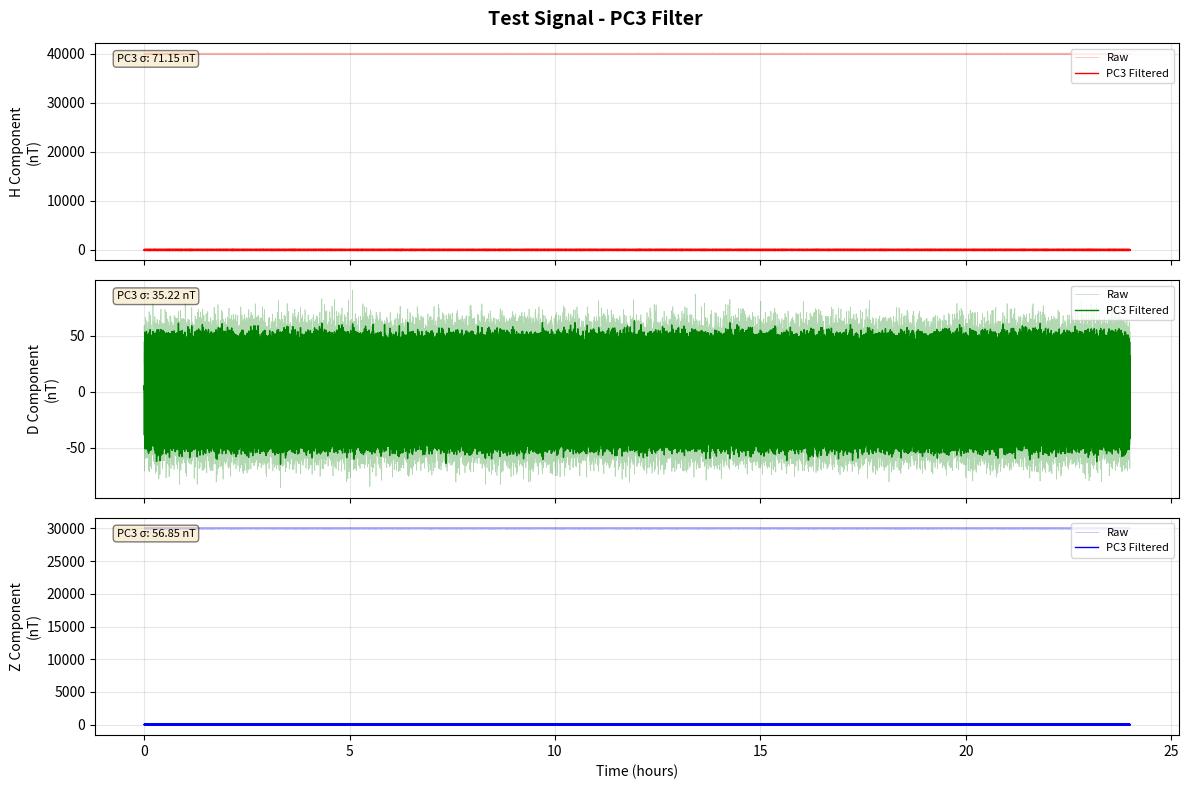
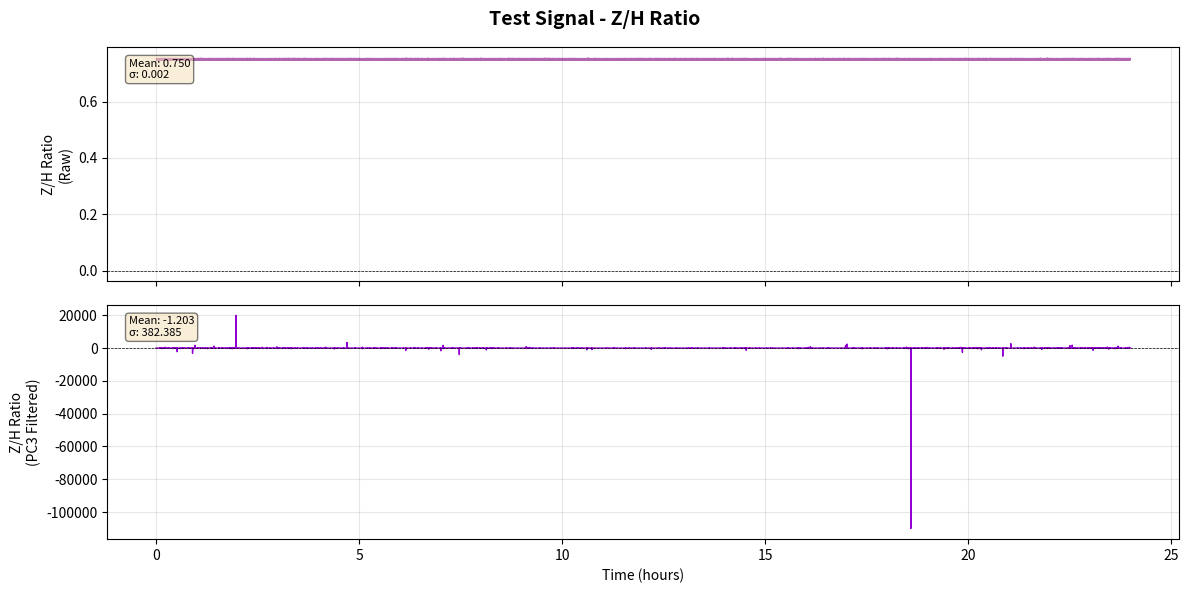
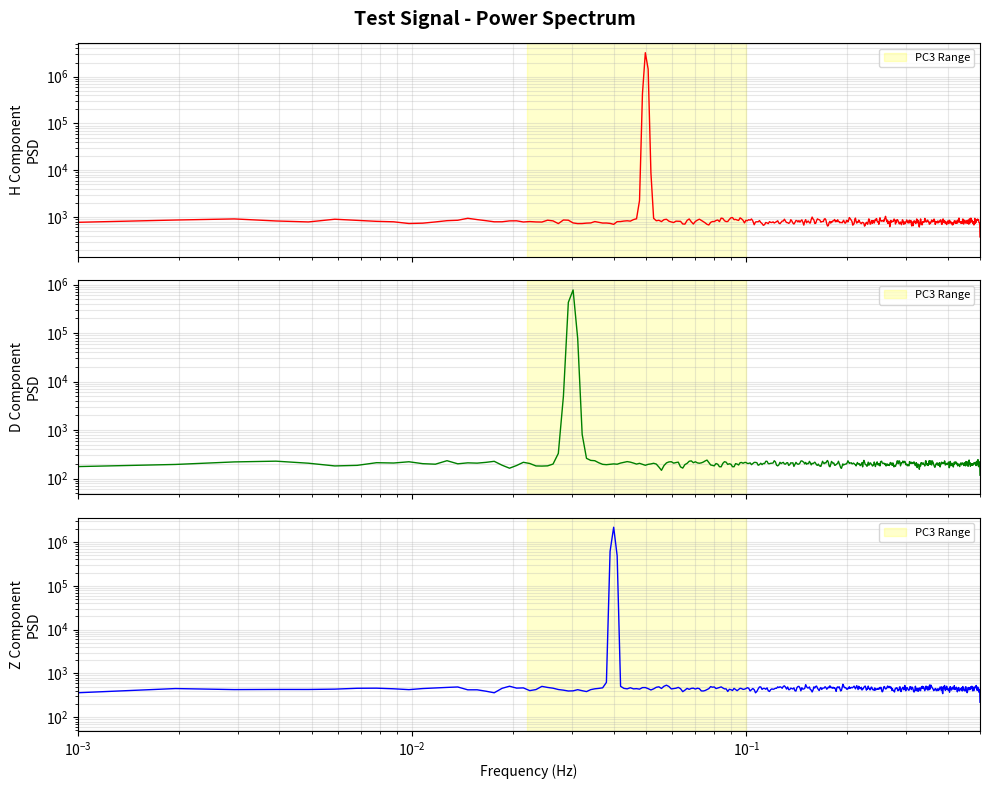

The matplotlib source for these figures, in order:
"""
Signal Processing Module
Bandpass filter PC3 dan analisis rasio Z/H untuk data geomagnetik.
"""
import numpy as np
from scipy import signal, interpolate
import matplotlib.pyplot as plt
from datetime import datetime
import logging

logger = logging.getLogger(__name__)


class GeomagneticSignalProcessor:
    """Process geomagnetic signals with PC3 bandpass filter."""
    
    def __init__(self, sampling_rate=1.0):
        """
        Initialize processor.
        
        Args:
            sampling_rate: Sampling rate in Hz (default: 1.0 for 1-second data)
        """
        self.fs = sampling_rate
        
        # PC3 pulsation frequency range: 22-100 mHz (0.022-0.1 Hz)
        # Period: 10-45 seconds
        self.pc3_low = 0.022  # Hz
        self.pc3_high = 0.1   # Hz
    
    def handle_gaps(self, data):
        """
        New Hybrid Gap Strategy for Dissertation Audit:
        - Gap <= 5s: Cubic Spline Interpolation.
        - Gap > 5s: Zero-Padding + Binary Mask.
        """
        valid_mask = ~np.isnan(data)
        data_clean = np.array(data, dtype=float)
        binary_mask = np.ones_like(data)
        
        if not np.any(~valid_mask):
            return data_clean, binary_mask

        # Detect gaps
        from scipy.ndimage import label
        missing_indices = np.where(~valid_mask)[0]
        labeled_array, num_features = label(~valid_mask)
        
        for i in range(1, num_features + 1):
            gap_indices = np.where(labeled_array == i)[0]
            gap_len = len(gap_indices)
            
            if gap_len <= 5:
                # Short gap: Cubic Spline
                # Need some neighbors for spline context
                start, end = gap_indices[0], gap_indices[-1]
                ctx_start = max(0, start - 10)
                ctx_end = min(len(data), end + 11)
                
                # Get valid points in context
                x_known = np.where(valid_mask[ctx_start:ctx_end])[0] + ctx_start
                y_known = data[x_known]
                
                if len(x_known) > 2:
                    cs = interpolate.CubicSpline(x_known, y_known)
                    data_clean[gap_indices] = cs(gap_indices)
                else:
                    # Fallback to linear if not enough points
                    data_clean[gap_indices] = np.interp(gap_indices, x_known, y_known)
            else:
                # Long gap: Zero-Padding + Masking
                data_clean[gap_indices] = 0.0
                binary_mask[gap_indices] = 0.0
                
        return data_clean, binary_mask

    def bandpass_filter(self, data, low_freq=None, high_freq=None, order=4):
        """
        Modified bandpass filter to return (filtered_data, binary_mask).
        """
        if low_freq is None: low_freq = self.pc3_low
        if high_freq is None: high_freq = self.pc3_high
        
        # 1. Handle Gaps with Hybrid Strategy
        data_clean, binary_mask = self.handle_gaps(data)
        
        # 2. Design Butterworth bandpass filter
        nyquist = self.fs / 2.0
        low = max(0.001, min(low_freq / nyquist, 0.999))
        high = max(low + 0.001, min(high_freq / nyquist, 0.999))
        
        try:
            b, a = signal.butter(order, [low, high], btype='band')
            filtered = signal.filtfilt(b, a, data_clean)
            return filtered, binary_mask
        except Exception as e:
            logger.error(f"Filter error: {e}")
            return data_clean, binary_mask
    
    def calculate_zh_ratio(self, z_data, h_data):
        """
        Calculate Z/H ratio.
        
        Args:
            z_data: Z component array
            h_data: H component array
            
        Returns:
            Z/H ratio array
        """
        # Avoid division by zero
        h_safe = np.where(np.abs(h_data) < 1e-10, 1e-10, h_data)
        ratio = z_data / h_safe
        
        return ratio
    
    def process_components(self, h_data, d_data, z_data, apply_pc3=True):
        """
        Process components and return masks.
        """
        result = {
            'h_raw': h_data,
            'd_raw': d_data,
            'z_raw': z_data,
            'mask': np.ones_like(h_data) # Global mask
        }
        
        if apply_pc3:
            h_filt, h_mask = self.bandpass_filter(h_data)
            d_filt, d_mask = self.bandpass_filter(d_data)
            z_filt, z_mask = self.bandpass_filter(z_data)
            
            result['h_pc3'] = h_filt
            result['d_pc3'] = d_filt
            result['z_pc3'] = z_filt
            
            # Combine masks: if any channel is invalid, the sample at that time is invalid
            result['mask'] = h_mask * d_mask * z_mask
            
            result['zh_ratio_pc3'] = self.calculate_zh_ratio(result['z_pc3'], result['h_pc3'])
        
        result['zh_ratio_raw'] = self.calculate_zh_ratio(z_data, h_data)
        return result
    
    def plot_raw_components(self, raw_data, title=None, save_path=None):
        """
        Plot three components (H, D, Z) raw data for 24-hour period.
        Display raw data as-is without any Y-axis limits (unlimited auto-scale).
        
        Args:
            raw_data: Dict with 'h_raw', 'd_raw', 'z_raw' keys
            title: Plot title
            save_path: Path to save figure
            
        Returns:
            matplotlib figure
        """
        try:
            fig, axes = plt.subplots(3, 1, figsize=(16, 12), sharex=True)
            
            # Create time axis for 24 hours (86400 seconds)
            num_samples = len(raw_data['h_raw'])
            time_hours = np.arange(num_samples) / 3600.0  # Convert seconds to hours
            
            components = [
                ('h_raw', 'H Component (Northward)', 'red'),
                ('d_raw', 'D Component (Eastward)', 'green'),
                ('z_raw', 'Z Component (Vertical)', 'blue')
            ]
            
            for idx, (key, label, color) in enumerate(components):
                ax = axes[idx]
                data = raw_data[key]
                
                # Filter out NaN values for statistics
                valid_data = data[~np.isnan(data)]
                
                # Plot raw data with thin line for 24-hour visibility
                ax.plot(time_hours, data, 
                       color=color, linewidth=0.8, label='Raw Data', alpha=0.9)
                
                # Add mean line
                if len(valid_data) > 0:
                    mean_val = np.nanmean(data)
                    ax.axhline(y=mean_val, color=color, linestyle='--', 
                              linewidth=1.5, alpha=0.6, label=f'Mean: {mean_val:.2f} nT')
                
                ax.set_ylabel(f'{label}\n(nT)', fontsize=12, fontweight='bold')
                ax.grid(True, alpha=0.4, linestyle='-', linewidth=0.5)
                ax.legend(loc='upper right', fontsize=10)
                
                # NO Y-axis limit - let matplotlib auto-scale
                # This allows raw data to be displayed naturally
                
                # Add statistics box
                if len(valid_data) > 0:
                    raw_mean = np.nanmean(data)
                    raw_std = np.nanstd(data)
                    raw_min = np.nanmin(data)
                    raw_max = np.nanmax(data)
                    stats_text = f'Mean: {raw_mean:.3f} nT\nStd: {raw_std:.3f} nT\nMin: {raw_min:.3f} nT\nMax: {raw_max:.3f} nT'
                else:
                    stats_text = 'No valid data'
                
                ax.text(0.02, 0.98, stats_text, 
                       transform=ax.transAxes, fontsize=10,
                       verticalalignment='top',
                       bbox=dict(boxstyle='round', facecolor='wheat', alpha=0.8))
            
            # Set x-axis to show 24-hour period
            axes[-1].set_xlabel('Time (hours from 00:00)', fontsize=12, fontweight='bold')
            axes[-1].set_xlim(0, 24)
            axes[-1].set_xticks(np.arange(0, 25, 2))
            
            if title:
                fig.suptitle(title, fontsize=15, fontweight='bold')
            
            plt.tight_layout()
            
            if save_path:
                plt.savefig(save_path, dpi=150, bbox_inches='tight')
                logger.info(f"Raw components plot saved to {save_path}")
            
            plt.close(fig)  # Close figure to free memory
            return fig
        except Exception as e:
            logger.error(f"Error plotting raw components: {e}")
            plt.close('all')
            raise
    
    def plot_raw_xy_components(self, raw_data, title=None, save_path=None):
        """
        Plot X and Y components (Cartesian coordinates) raw data for 24-hour period.
        Display raw data as-is without any Y-axis limits (unlimited auto-scale).
        
        X = H * cos(D_rad) - Northward component
        Y = H * sin(D_rad) - Eastward component
        
        Args:
            raw_data: Dict with 'h_raw', 'd_raw', 'z_raw' keys (X/Y computed from H/D)
            title: Plot title
            save_path: Path to save figure
            
        Returns:
            matplotlib figure
        """
        try:
            fig, axes = plt.subplots(3, 1, figsize=(16, 12), sharex=True)
            
            # Create time axis for 24 hours (86400 seconds)
            num_samples = len(raw_data['h_raw'])
            time_hours = np.arange(num_samples) / 3600.0  # Convert seconds to hours
            
            # Compute X and Y components from H and D
            h_data = raw_data['h_raw']
            d_data = raw_data['d_raw']
            z_data = raw_data['z_raw']
            
            # X = H * cos(D_rad), Y = H * sin(D_rad)
            d_rad = np.deg2rad(d_data)
            x_data = np.full_like(h_data, np.nan, dtype=np.float64)
            y_data = np.full_like(h_data, np.nan, dtype=np.float64)
            
            valid_idx = np.isfinite(h_data) & np.isfinite(d_rad)
            if np.any(valid_idx):
                x_data[valid_idx] = h_data[valid_idx] * np.cos(d_rad[valid_idx])
                y_data[valid_idx] = h_data[valid_idx] * np.sin(d_rad[valid_idx])
            
            components = [
                (x_data, 'X Component (Northward - Cartesian)', 'red'),
                (y_data, 'Y Component (Eastward - Cartesian)', 'green'),
                (z_data, 'Z Component (Vertical)', 'blue')
            ]
            
            for idx, (data, label, color) in enumerate(components):
                ax = axes[idx]
                
                # Filter out NaN values for statistics
                valid_data = data[~np.isnan(data)]
                
                # Plot raw data with thin line for 24-hour visibility
                ax.plot(time_hours, data, 
                       color=color, linewidth=0.8, label='Raw Data', alpha=0.9)
                
                # Add mean line
                if len(valid_data) > 0:
                    mean_val = np.nanmean(data)
                    ax.axhline(y=mean_val, color=color, linestyle='--', 
                              linewidth=1.5, alpha=0.6, label=f'Mean: {mean_val:.2f} nT')
                
                ax.set_ylabel(f'{label}\n(nT)', fontsize=12, fontweight='bold')
                ax.grid(True, alpha=0.4, linestyle='-', linewidth=0.5)
                ax.legend(loc='upper right', fontsize=10)
                
                # NO Y-axis limit - let matplotlib auto-scale
                # This allows raw data to be displayed naturally
                
                # Add statistics box
                if len(valid_data) > 0:
                    raw_mean = np.nanmean(data)
                    raw_std = np.nanstd(data)
                    raw_min = np.nanmin(data)
                    raw_max = np.nanmax(data)
                    stats_text = f'Mean: {raw_mean:.3f} nT\nStd: {raw_std:.3f} nT\nMin: {raw_min:.3f} nT\nMax: {raw_max:.3f} nT'
                else:
                    stats_text = 'No valid data'
                
                ax.text(0.02, 0.98, stats_text, 
                       transform=ax.transAxes, fontsize=10,
                       verticalalignment='top',
                       bbox=dict(boxstyle='round', facecolor='wheat', alpha=0.8))
            
            # Set x-axis to show 24-hour period
            axes[-1].set_xlabel('Time (hours from 00:00)', fontsize=12, fontweight='bold')
            axes[-1].set_xlim(0, 24)
            axes[-1].set_xticks(np.arange(0, 25, 2))
            
            if title:
                fig.suptitle(title, fontsize=15, fontweight='bold')
            
            plt.tight_layout()
            
            if save_path:
                plt.savefig(save_path, dpi=150, bbox_inches='tight')
                logger.info(f"X/Y components plot saved to {save_path}")
            
            plt.close(fig)  # Close figure to free memory
            return fig
        except Exception as e:
            logger.error(f"Error plotting X/Y components: {e}")
            plt.close('all')
            raise
    
    def plot_raw_zh_ratio(self, raw_data, title=None, save_path=None):
        """
        Plot Z/H ratio for raw data for 24-hour period.
        
        Args:
            raw_data: Dict with 'zh_ratio_raw' key
            title: Plot title
            save_path: Path to save figure
            
        Returns:
            matplotlib figure
        """
        try:
            fig, ax = plt.subplots(1, 1, figsize=(14, 5))
            
            # Create time axis for 24 hours
            num_samples = len(raw_data['zh_ratio_raw'])
            time_hours = np.arange(num_samples) / 3600.0  # Convert seconds to hours
            
            # Plot raw Z/H ratio
            ax.plot(time_hours, raw_data['zh_ratio_raw'], 
                    color='purple', linewidth=0.5, label='Raw Z/H Ratio', alpha=0.8)
            
            # Add mean line
            valid_ratio = raw_data['zh_ratio_raw'][~np.isnan(raw_data['zh_ratio_raw'])]
            if len(valid_ratio) > 0:
                mean_ratio = np.nanmean(raw_data['zh_ratio_raw'])
                ax.axhline(y=mean_ratio, color='purple', linestyle='--', 
                          linewidth=1, alpha=0.5, label=f'Mean: {mean_ratio:.3f}')
            
            ax.set_ylabel('Z/H Ratio', fontsize=11, fontweight='bold')
            ax.set_xlabel('Time (hours from 00:00)', fontsize=11, fontweight='bold')
            ax.grid(True, alpha=0.3, linestyle='--')
            ax.axhline(y=0, color='k', linestyle='-', linewidth=0.5, alpha=0.3)
            ax.legend(loc='upper right', fontsize=10)
            
            # NO Y-axis limit - let matplotlib auto-scale
            # This allows raw data to be displayed naturally like intermagnet
            
            # Set x-axis to show 24-hour period
            ax.set_xlim(0, 24)
            ax.set_xticks(np.arange(0, 25, 2))
            
            # Add statistics
            if len(valid_ratio) > 0:
                raw_mean = np.nanmean(raw_data['zh_ratio_raw'])
                raw_std = np.nanstd(raw_data['zh_ratio_raw'])
                raw_min = np.nanmin(raw_data['zh_ratio_raw'])
                raw_max = np.nanmax(raw_data['zh_ratio_raw'])
                stats_text = f'Mean: {raw_mean:.4f}\nStd: {raw_std:.4f}\nMin: {raw_min:.4f}\nMax: {raw_max:.4f}'
            else:
                stats_text = 'No valid data'
            
            ax.text(0.02, 0.98, stats_text, 
                    transform=ax.transAxes, fontsize=10,
                    verticalalignment='top',
                    bbox=dict(boxstyle='round', facecolor='wheat', alpha=0.7))
            
            if title:
                fig.suptitle(title, fontsize=14, fontweight='bold')
            
            plt.tight_layout()
            
            if save_path:
                plt.savefig(save_path, dpi=150, bbox_inches='tight')
                logger.info(f"Raw Z/H ratio plot saved to {save_path}")
            
            plt.close(fig)  # Close figure to free memory
            return fig
        except Exception as e:
            logger.error(f"Error plotting raw Z/H ratio: {e}")
            plt.close('all')
            raise

    def plot_components(self, processed_data, title=None, save_path=None):
        """
        Plot three components (H, D, Z) with PC3 filter.
        
        Args:
            processed_data: Dict from process_components()
            title: Plot title
            save_path: Path to save figure
            
        Returns:
            matplotlib figure
        """
        fig, axes = plt.subplots(3, 1, figsize=(12, 8), sharex=True)
        
        time_axis = np.arange(len(processed_data['h_raw'])) / self.fs / 3600  # Hours
        
        components = [
            ('h_raw', 'h_pc3', 'H Component', 'red'),
            ('d_raw', 'd_pc3', 'D Component', 'green'),
            ('z_raw', 'z_pc3', 'Z Component', 'blue')
        ]
        
        for idx, (raw_key, pc3_key, label, color) in enumerate(components):
            ax = axes[idx]
            
            # Plot raw data (lighter)
            ax.plot(time_axis, processed_data[raw_key], 
                   color=color, alpha=0.3, linewidth=0.5, label='Raw')
            
            # Plot PC3 filtered (darker)
            if pc3_key in processed_data:
                ax.plot(time_axis, processed_data[pc3_key], 
                       color=color, linewidth=1.0, label='PC3 Filtered')
            
            ax.set_ylabel(f'{label}\n(nT)', fontsize=10)
            ax.grid(True, alpha=0.3)
            ax.legend(loc='upper right', fontsize=8)
            
            # Add statistics
            if pc3_key in processed_data:
                pc3_std = np.std(processed_data[pc3_key])
                ax.text(0.02, 0.95, f'PC3 σ: {pc3_std:.2f} nT', 
                       transform=ax.transAxes, fontsize=8,
                       verticalalignment='top',
                       bbox=dict(boxstyle='round', facecolor='wheat', alpha=0.5))
        
        axes[-1].set_xlabel('Time (hours)', fontsize=10)
        
        if title:
            fig.suptitle(title, fontsize=14, fontweight='bold')
        
        plt.tight_layout()
        
        if save_path:
            plt.savefig(save_path, dpi=150, bbox_inches='tight')
            logger.info(f"Plot saved to {save_path}")
        
        return fig
    
    def plot_zh_ratio(self, processed_data, title=None, save_path=None):
        """
        Plot Z/H ratio comparison.
        
        Args:
            processed_data: Dict from process_components()
            title: Plot title
            save_path: Path to save figure
            
        Returns:
            matplotlib figure
        """
        fig, axes = plt.subplots(2, 1, figsize=(12, 6), sharex=True)
        
        time_axis = np.arange(len(processed_data['zh_ratio_raw'])) / self.fs / 3600
        
        # Raw Z/H ratio
        axes[0].plot(time_axis, processed_data['zh_ratio_raw'], 
                    color='purple', linewidth=0.5, alpha=0.6)
        axes[0].set_ylabel('Z/H Ratio\n(Raw)', fontsize=10)
        axes[0].grid(True, alpha=0.3)
        axes[0].axhline(y=0, color='k', linestyle='--', linewidth=0.5)
        
        # Add statistics
        raw_mean = np.mean(processed_data['zh_ratio_raw'])
        raw_std = np.std(processed_data['zh_ratio_raw'])
        axes[0].text(0.02, 0.95, f'Mean: {raw_mean:.3f}\nσ: {raw_std:.3f}', 
                    transform=axes[0].transAxes, fontsize=8,
                    verticalalignment='top',
                    bbox=dict(boxstyle='round', facecolor='wheat', alpha=0.5))
        
        # PC3 filtered Z/H ratio
        if 'zh_ratio_pc3' in processed_data:
            axes[1].plot(time_axis, processed_data['zh_ratio_pc3'], 
                        color='darkviolet', linewidth=1.0)
            axes[1].set_ylabel('Z/H Ratio\n(PC3 Filtered)', fontsize=10)
            axes[1].grid(True, alpha=0.3)
            axes[1].axhline(y=0, color='k', linestyle='--', linewidth=0.5)
            
            # Add statistics
            pc3_mean = np.mean(processed_data['zh_ratio_pc3'])
            pc3_std = np.std(processed_data['zh_ratio_pc3'])
            axes[1].text(0.02, 0.95, f'Mean: {pc3_mean:.3f}\nσ: {pc3_std:.3f}', 
                        transform=axes[1].transAxes, fontsize=8,
                        verticalalignment='top',
                        bbox=dict(boxstyle='round', facecolor='wheat', alpha=0.5))
        
        axes[-1].set_xlabel('Time (hours)', fontsize=10)
        
        if title:
            fig.suptitle(title, fontsize=14, fontweight='bold')
        
        plt.tight_layout()
        
        if save_path:
            plt.savefig(save_path, dpi=150, bbox_inches='tight')
            logger.info(f"Z/H ratio plot saved to {save_path}")
        
        return fig
    
    def calculate_power_spectrum(self, data, nperseg=1024):
        """
        Calculate power spectral density.
        
        Args:
            data: Input signal
            nperseg: Length of each segment
            
        Returns:
            frequencies, power spectral density
        """
        # Remove NaN
        valid_mask = ~np.isnan(data)
        if not np.any(valid_mask):
            return np.array([]), np.array([])
        
        data_clean = np.array(data, dtype=float)
        if np.any(~valid_mask):
            x = np.arange(len(data))
            data_clean[~valid_mask] = np.interp(x[~valid_mask], x[valid_mask], data[valid_mask])
        
        # Calculate PSD
        freqs, psd = signal.welch(data_clean, fs=self.fs, nperseg=nperseg)
        
        return freqs, psd
    
    def plot_power_spectrum(self, processed_data, title=None, save_path=None):
        """
        Plot power spectrum for H, D, Z components.
        
        Args:
            processed_data: Dict from process_components()
            title: Plot title
            save_path: Path to save figure
            
        Returns:
            matplotlib figure
        """
        fig, axes = plt.subplots(3, 1, figsize=(10, 8), sharex=True)
        
        components = [
            ('h_raw', 'H Component', 'red'),
            ('d_raw', 'D Component', 'green'),
            ('z_raw', 'Z Component', 'blue')
        ]
        
        for idx, (key, label, color) in enumerate(components):
            freqs, psd = self.calculate_power_spectrum(processed_data[key])
            
            if len(freqs) > 0:
                axes[idx].loglog(freqs, psd, color=color, linewidth=1.0)
                axes[idx].set_ylabel(f'{label}\nPSD', fontsize=10)
                axes[idx].grid(True, alpha=0.3, which='both')
                
                # Mark PC3 range
                axes[idx].axvspan(self.pc3_low, self.pc3_high, 
                                 alpha=0.2, color='yellow', 
                                 label='PC3 Range')
                axes[idx].legend(loc='upper right', fontsize=8)
        
        axes[-1].set_xlabel('Frequency (Hz)', fontsize=10)
        axes[-1].set_xlim(0.001, 0.5)
        
        if title:
            fig.suptitle(title, fontsize=14, fontweight='bold')
        
        plt.tight_layout()
        
        if save_path:
            plt.savefig(save_path, dpi=150, bbox_inches='tight')
            logger.info(f"Power spectrum saved to {save_path}")
        
        return fig


if __name__ == '__main__':
    # Test signal processor
    import logging
    logging.basicConfig(level=logging.INFO)
    
    # Generate test signal
    t = np.linspace(0, 86400, 86400)  # 1 day, 1 Hz
    
    # Simulate geomagnetic data with PC3 pulsations
    h_test = 40000 + 100 * np.sin(2 * np.pi * 0.05 * t) + 20 * np.random.randn(len(t))
    d_test = 50 * np.cos(2 * np.pi * 0.03 * t) + 10 * np.random.randn(len(t))
    z_test = 30000 + 80 * np.sin(2 * np.pi * 0.04 * t) + 15 * np.random.randn(len(t))
    
    processor = GeomagneticSignalProcessor()
    
    # Process
    result = processor.process_components(h_test, d_test, z_test)
    
    # Plot
    processor.plot_components(result, title='Test Signal - PC3 Filter', 
                             save_path='test_pc3_components.png')
    processor.plot_zh_ratio(result, title='Test Signal - Z/H Ratio', 
                           save_path='test_zh_ratio.png')
    processor.plot_power_spectrum(result, title='Test Signal - Power Spectrum',
                                 save_path='test_power_spectrum.png')
    
    print("Test plots generated!")
